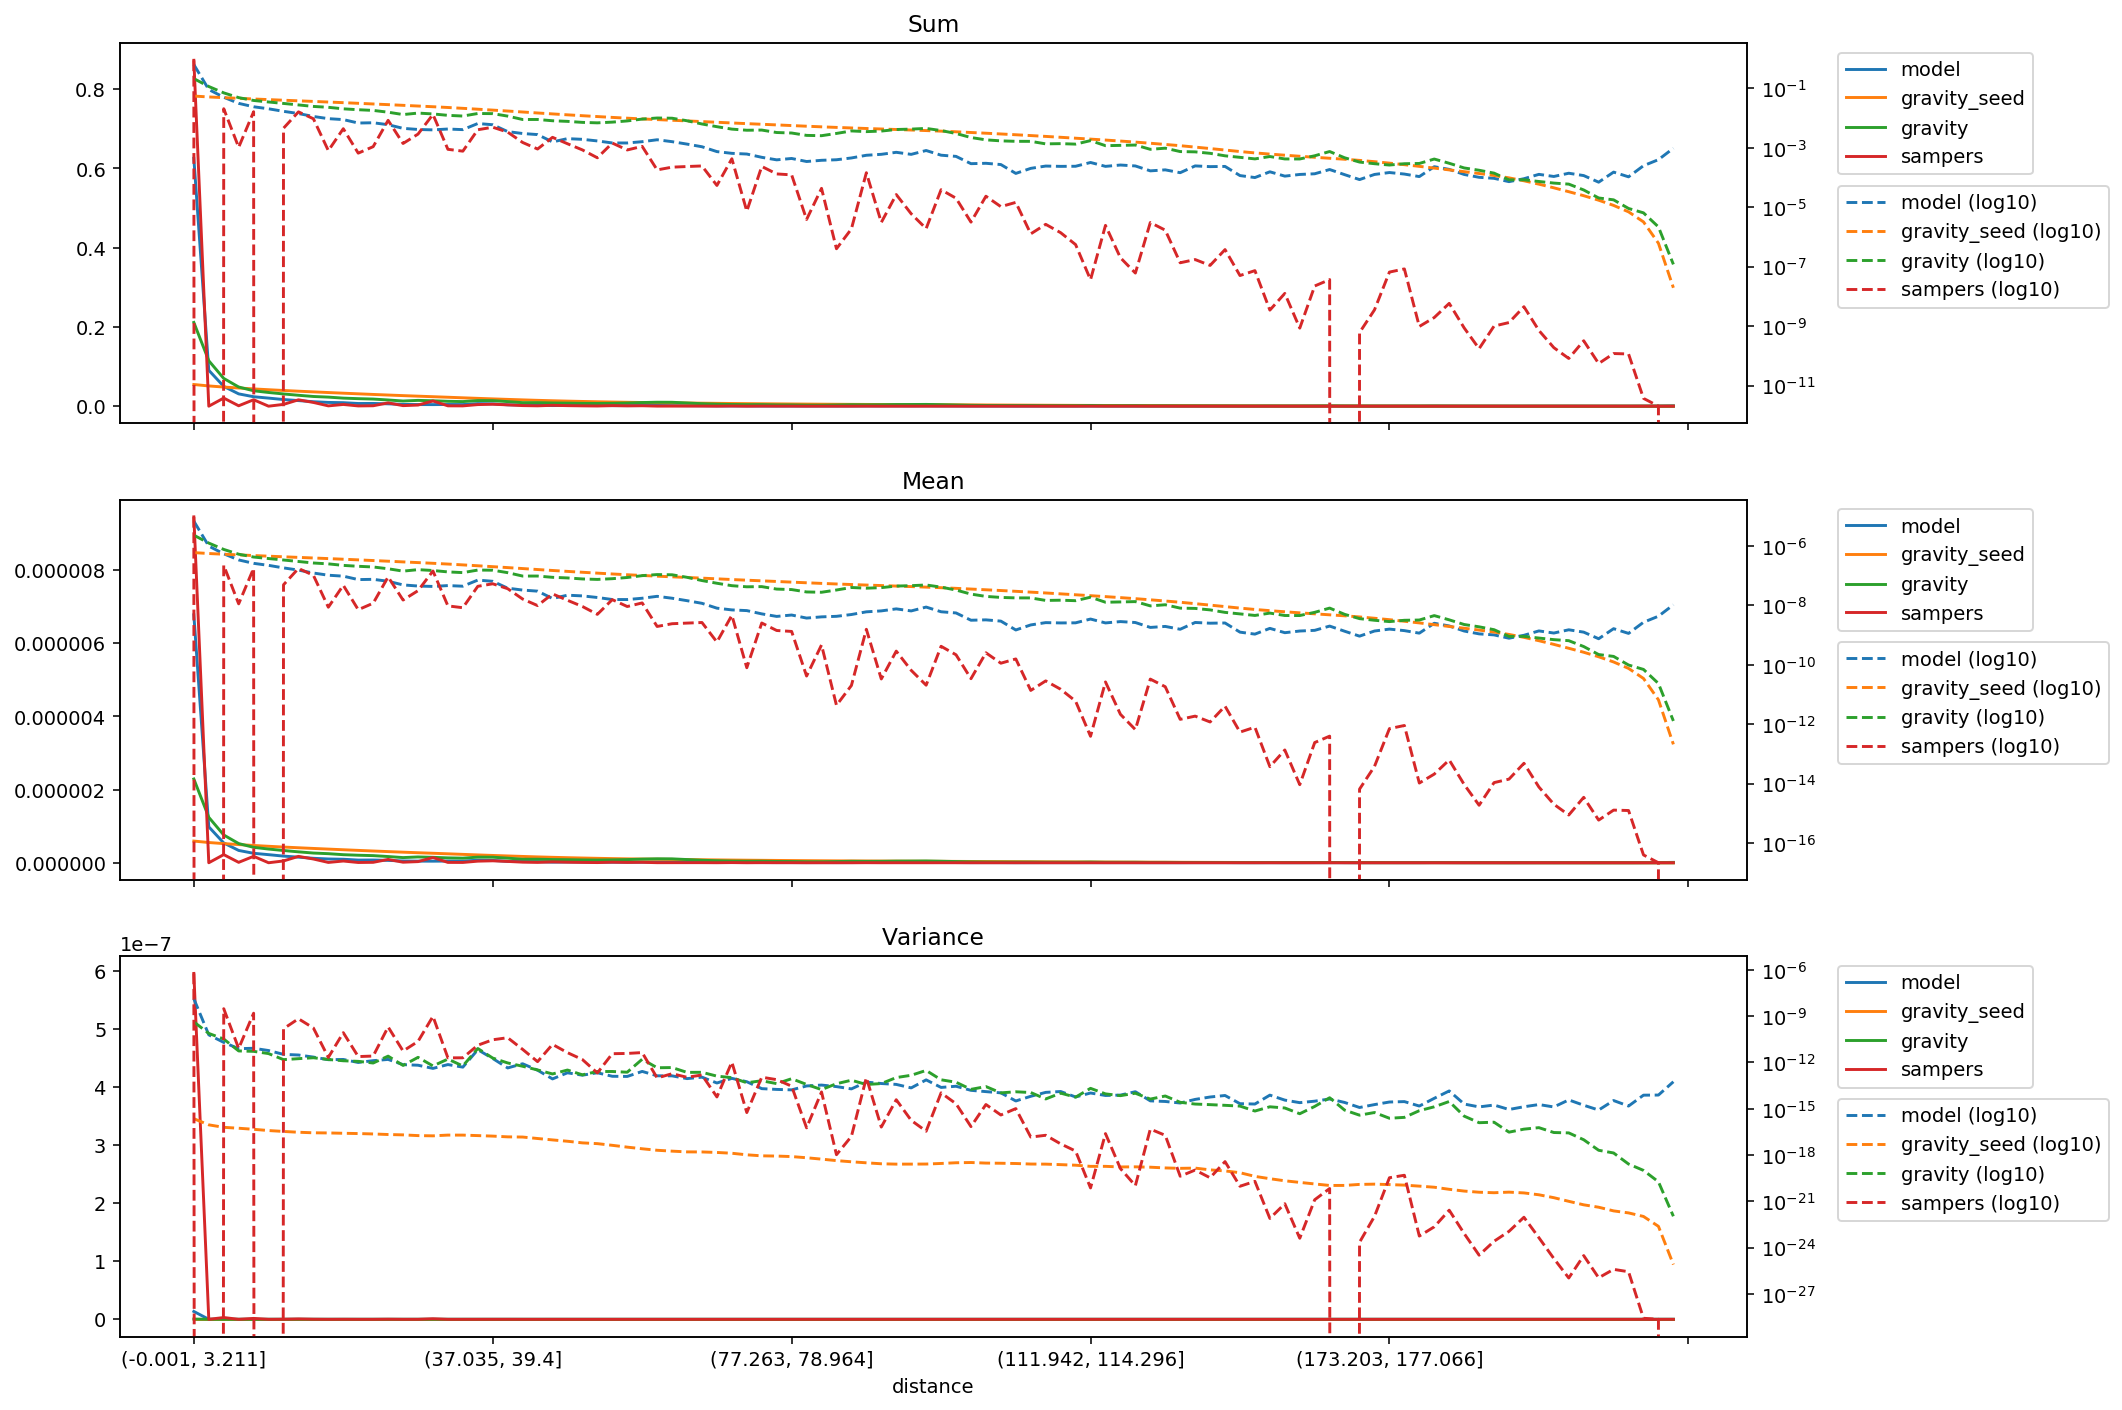

Values plotted in this chart, from the file beside it:
distance, model_mean, gravity_seed_mean, gravity_mean, sampers_mean, model_variance, gravity_seed_variance, gravity_variance, sampers_variance, model_sum, gravity_seed_sum, gravity_sum, sampers_sum
(-0.001, 3.211], 6.776931705124238e-06, 5.927265638233507e-07, 2.2893408890629297e-06, 9.455132994955547e-06, 1.351048910973768e-08, 2.259007898559447e-16, 4.3030753433184e-10, 5.950568120127694e-07, 0.6255, 0.05471, 0.2113, 0.8727
(3.211, 5.192], 9.81977869631267e-07, 5.532856018996931e-07, 1.2421740191259028e-06, 0.0, 6.207593406118579e-11, 9.021649072086167e-17, 7.665710096152422e-11, 0.0, 0.09063, 0.05106, 0.1146, 0.0
(5.192, 6.939], 5.413334000223695e-07, 5.235325601658782e-07, 7.593117946205599e-07, 2.2206581296445896e-07, 2.0075096143649972e-11, 6.232139661470662e-17, 3.310019811908803e-11, 3.068314105688028e-09, 0.04996, 0.04832, 0.07008, 0.0205
(6.939, 8.647], 3.364921404286124e-07, 4.971497189891412e-07, 5.244785777587189e-07, 1.1202988190239329e-08, 7.850082337597228e-12, 5.433544100069225e-17, 5.5953134947928685e-12, 8.152230276177137e-12, 0.03106, 0.04588, 0.04841, 0.001034
(8.647, 10.313], 2.5852877011565336e-07, 4.7258761456091e-07, 4.213312645887684e-07, 1.7595143284114196e-07, 8.332371311933404e-12, 4.6386740614569843e-17, 5.274050362205208e-12, 1.5646446744349243e-09, 0.02386, 0.04362, 0.03889, 0.01624
(10.313, 11.904], 2.2097944601622326e-07, 4.500275033360697e-07, 3.74770161677066e-07, 0.0, 5.943291504591511e-12, 3.850532146422142e-17, 3.766229787777061e-12, 0.0, 0.0204, 0.04153, 0.03459, 0.0
(11.904, 13.467], 1.816719563977023e-07, 4.29296874694934e-07, 3.3463903445619736e-07, 4.910440590687506e-08, 3.357158638330101e-12, 3.3694527304316683e-17, 1.529449726594384e-12, 1.5410307161743176e-10, 0.01677, 0.03962, 0.03089, 0.004532
(13.467, 15.011], 1.5306762079951112e-07, 4.0977192997904717e-07, 2.9834839951892143e-07, 1.7420744426276544e-07, 3.0504077917179943e-12, 2.985787315033324e-17, 1.7652527667408501e-12, 6.84100385946069e-10, 0.01413, 0.03782, 0.02754, 0.01608
(15.011, 16.559], 1.2197005536617487e-07, 3.9122661033184625e-07, 2.653155135425488e-07, 1.0225312250113328e-07, 2.237391253464115e-12, 2.7521814726853132e-17, 2.025915147522757e-12, 1.7232497002568654e-10, 0.01126, 0.03611, 0.02449, 0.009437
(16.559, 18.16], 1.0296085869513371e-07, 3.731328005783013e-07, 2.4803170543286287e-07, 8.639804448526159e-09, 1.5146889585895716e-12, 2.6923590872220197e-17, 1.5639545638160902e-12, 2.1237248972816936e-12, 0.009503, 0.03444, 0.02289, 0.0007974
(18.16, 19.809], 9.575463036316448e-08, 3.5541290189734995e-07, 2.204397503240536e-07, 4.725629404157385e-08, 1.567368407725369e-12, 2.565065480031009e-17, 1.2894927867976853e-12, 8.57627936791184e-11, 0.008838, 0.0328, 0.02035, 0.004361
(19.809, 21.501], 7.339901723883052e-08, 3.3805824388621826e-07, 2.0564196502787656e-07, 7.118798516660184e-09, 1.0004193776670287e-12, 2.4568664424218922e-17, 1.1830140271799805e-12, 2.4144428233327355e-12, 0.006774, 0.0312, 0.01898, 0.000657
(21.501, 23.229], 7.490121429431539e-08, 3.211417851573151e-07, 1.948634383893039e-07, 1.1764398273068324e-08, 1.3095520118498814e-12, 2.3167224509753478e-17, 9.223398880260839e-13, 2.6125665284031124e-12, 0.006913, 0.02964, 0.01798, 0.001086
(23.229, 24.979], 6.444702989042918e-08, 3.0481328875490504e-07, 1.6983584870237586e-07, 9.046628924481267e-08, 1.576618439069855e-12, 2.129622750251594e-17, 2.5750482772273218e-12, 2.016950536086949e-10, 0.005948, 0.02813, 0.01568, 0.00835
(24.979, 26.776], 4.856060620334793e-08, 2.890045037836166e-07, 1.4135291243753424e-07, 1.5045963028867726e-08, 7.219854881621354e-13, 2.017815862909888e-17, 6.449428232165582e-13, 5.5272749629607785e-12, 0.004482, 0.02667, 0.01305, 0.001389
(26.776, 28.569], 4.4554747388721584e-08, 2.7387968711571777e-07, 1.5858876115683066e-07, 3.111241261398388e-08, 6.640229070417263e-13, 1.8094080680882106e-17, 2.1497421028794574e-12, 2.314798557223741e-11, 0.004112, 0.02528, 0.01464, 0.002871
(28.569, 30.431], 4.3167301497197354e-08, 2.593607723074679e-07, 1.483389345086668e-07, 1.4277767976561911e-07, 4.1291387316585283e-13, 1.7471134359867318e-17, 5.96882092825838e-13, 9.837840814422403e-10, 0.003984, 0.02394, 0.01369, 0.01318
(30.431, 32.517], 4.612996791218143e-08, 2.4447376282644794e-07, 1.3309167403340133e-07, 9.569959270805768e-09, 7.316871477054603e-13, 1.9539964340080958e-17, 1.6619066108686766e-12, 1.9918323092804847e-12, 0.004258, 0.02256, 0.01228, 0.0008832
(32.517, 34.741], 4.399047022465844e-08, 2.291028876800724e-07, 1.259980117809663e-07, 8.302222661578338e-09, 4.983158291339102e-13, 1.948321406888896e-17, 5.927128938418158e-13, 2.012150849258898e-12, 0.00406, 0.02115, 0.01163, 0.0007663
(34.741, 37.035], 7.061369353178564e-08, 2.140974591501804e-07, 1.5344227238800571e-07, 4.3605590945248226e-08, 6.744716866554996e-12, 1.8104839478726995e-17, 8.065533667890716e-12, 1.3142126641458062e-11, 0.006517, 0.01976, 0.01416, 0.004025
(37.035, 39.4], 6.426065181796419e-08, 1.99640919205186e-07, 1.5193520597589413e-07, 5.303704851054799e-08, 1.8125300533433832e-12, 1.6792819381481073e-17, 1.9277780338003723e-12, 2.972396284683658e-11, 0.005931, 0.01843, 0.01402, 0.004895
(39.4, 41.811], 3.776356486705038e-08, 1.8581212221112533e-07, 1.2541105378005185e-07, 3.6285369394374e-08, 4.4209715476224517e-13, 1.5018739216720976e-17, 9.322632625086088e-13, 4.0288734609040706e-11, 0.003485, 0.01715, 0.01157, 0.003349
(41.811, 44.358], 3.2589330564824685e-08, 1.7255793062483613e-07, 9.646603834873954e-08, 1.6282065187677518e-08, 8.260418048894876e-13, 1.4587994327175123e-17, 5.685851606173882e-13, 7.080121597698714e-12, 0.003008, 0.01593, 0.008903, 0.001503
(44.358, 46.832], 2.9970268189576405e-08, 1.5986908797605633e-07, 9.660385427821674e-08, 9.804758336809587e-09, 3.1539074081530365e-13, 1.1731957585254073e-17, 3.2765237614385566e-13, 1.1312015285572017e-12, 0.002766, 0.01476, 0.008916, 0.0009049
(46.832, 49.227], 1.6983172266176245e-08, 1.487043943172955e-07, 8.751622378460777e-08, 2.4233416356560762e-08, 8.598958807474748e-14, 9.502766487738664e-18, 1.8004493413045408e-13, 1.488365952920451e-11, 0.001567, 0.01372, 0.008077, 0.002237
(49.227, 51.555], 2.1896608468491367e-08, 1.3847743054794085e-07, 8.343060405300614e-08, 1.4761496021433226e-08, 2.1429153305730892e-13, 7.790603305989701e-18, 3.2349607846223336e-13, 4.336359550475186e-12, 0.002021, 0.01278, 0.0077, 0.001362
(51.555, 53.764], 2.075952875288129e-08, 1.2942447066032234e-07, 7.7164649646666e-08, 9.144808129991026e-09, 1.4968676454414206e-13, 6.112970061301155e-18, 1.579946692681759e-13, 1.55146108723181e-12, 0.001916, 0.01195, 0.007122, 0.000844
(53.764, 55.987], 1.8338924983388558e-08, 1.2106443889929044e-07, 7.43858771540931e-08, 4.9712738045668095e-09, 2.1592655048910174e-13, 5.4563534062327296e-18, 2.5963648306224335e-13, 2.0899009845210062e-13, 0.001693, 0.01117, 0.006866, 0.0004588
(55.987, 58.084], 1.56791817666234e-08, 1.1344417782054857e-07, 7.869833559379443e-08, 1.5555680475726252e-08, 1.2734318034836817e-13, 4.239392723959082e-18, 2.599791873839047e-13, 3.708776297634614e-12, 0.001447, 0.01047, 0.007263, 0.001436
(58.084, 60.03], 1.563745407063771e-08, 1.0679242206954605e-07, 8.63212627041862e-08, 9.112346970128982e-09, 1.242107569782766e-13, 3.235914014642382e-18, 2.3406701697749137e-13, 3.855776639194677e-12, 0.001443, 0.009856, 0.007967, 0.000841
(60.03, 61.847], 1.7306561910065354e-08, 1.0091654138467163e-07, 9.958286207874652e-08, 1.2040235148101399e-08, 2.633456169988387e-13, 2.533447174816807e-18, 1.6208925162351817e-12, 4.390101411925718e-12, 0.001597, 0.009314, 0.009191, 0.001111
(61.847, 63.57], 2.0071021769117382e-08, 9.571324360269671e-08, 1.0826772225478272e-07, 1.945050445779032e-09, 1.3669784401509763e-13, 2.0246810822939786e-18, 4.548113642719773e-13, 9.946190401277731e-14, 0.001852, 0.008834, 0.009992, 0.0001795
(63.57, 65.258], 1.7316618584997157e-08, 9.094854967463993e-08, 1.0652991935222932e-07, 2.4041049411436066e-09, 1.3555242497507422e-13, 1.7792663163051844e-18, 4.681465561695505e-13, 1.8651243689969745e-13, 0.001598, 0.008394, 0.009832, 0.0002219
(65.258, 66.947], 1.4333463571084865e-08, 8.646420826150722e-08, 8.749426446993059e-08, 2.5252126577859118e-09, 8.986920354736014e-14, 1.5923591786827583e-18, 2.2798650861161183e-13, 1.0954242625598463e-13, 0.001323, 0.00798, 0.008075, 0.0002331
(66.947, 68.708], 1.1683754875993487e-08, 8.211567121252114e-08, 6.812761071525946e-08, 2.6404747283758944e-09, 1.1141222911364922e-13, 1.5762226124305102e-18, 2.308048244063468e-13, 1.5424891864317948e-13, 0.001078, 0.007579, 0.006288, 0.0002437
(68.708, 70.5], 8.022149553249099e-09, 7.784102130813529e-08, 5.525973533264046e-08, 5.831202716085762e-10, 4.6630232534757134e-14, 1.4626872625839648e-18, 1.2996512773664038e-13, 5.817512877338775e-15, 0.0007404, 0.007184, 0.0051, 5.381850234784193e-05
(70.5, 72.284], 7.0102529255960915e-09, 7.37517826523094e-08, 4.57743737327277e-08, 4.610064843570895e-09, 9.331994403863025e-14, 1.2982885420368508e-18, 1.0398700140432366e-13, 1.0549463993810042e-12, 0.000647, 0.006807, 0.004225, 0.0004255
(72.284, 73.955], 6.644991589544089e-09, 7.003212424192442e-08, 4.197657197228661e-08, 7.949303533704869e-11, 5.647224576294121e-14, 1.027535383749691e-18, 4.85426662429087e-14, 5.660458947308642e-16, 0.0006133, 0.006464, 0.003874, 7.336889189468245e-06
(73.955, 75.584], 5.153370454232841e-09, 6.667130769798377e-08, 4.256257746652202e-08, 2.53961244146326e-09, 2.0101632328934314e-14, 8.821099654695955e-19, 6.532593943406757e-14, 1.1113067048734285e-13, 0.0004756, 0.006153, 0.003928, 0.0002344
(75.584, 77.263], 4.235361142547639e-09, 6.343750097994534e-08, 3.517810421206783e-08, 1.4227479773893836e-09, 1.7900569845581948e-14, 8.522691129703912e-19, 4.2504946300751353e-14, 7.686238853101586e-14, 0.0003909, 0.005855, 0.003247, 0.0001313
(77.263, 78.964], 4.715229646383086e-09, 6.02978574627347e-08, 3.3862233810398296e-08, 1.3234132890467185e-09, 1.6751257904916776e-14, 7.90474699017966e-19, 8.858091995557054e-14, 2.90846003718113e-14, 0.0004352, 0.005565, 0.003125, 0.0001221
(78.964, 80.601], 3.7241161655686655e-09, 5.734377514347419e-08, 2.81668658182897e-08, 4.174314714119248e-11, 2.9966841743552236e-14, 6.620129946365109e-19, 3.754589340966632e-14, 5.77595657568305e-17, 0.0003437, 0.005293, 0.0026, 3.852725508543501e-06
(80.601, 82.152], 4.08931420659772e-09, 5.46647733093955e-08, 2.75003453038893e-08, 4.652331224551977e-10, 3.425342889837975e-14, 5.393713617690003e-19, 1.7404765104329885e-14, 1.2250093231813947e-14, 0.0003774, 0.005045, 0.002538, 4.293822580388002e-05
(82.152, 83.605], 4.266656914536908e-09, 5.225720123223282e-08, 3.275346231714971e-08, 4.323823009850074e-12, 2.7251274196870234e-14, 4.3270125139572454e-19, 4.1905623597516483e-14, 1.0427310232776476e-18, 0.0003938, 0.004823, 0.003023, 3.9906292087110274e-07
(83.605, 84.996], 4.903004278318694e-09, 5.0075204344065176e-08, 3.980511742984234e-08, 2.0121380004412274e-11, 1.93608936211046e-14, 3.6286369450887504e-19, 7.058148659157756e-14, 1.6088466934655515e-17, 0.0004525, 0.004622, 0.003674, 1.8570826461272266e-06
(84.996, 86.337], 6.040083993928777e-09, 4.806446913484431e-08, 3.7690522086775226e-08, 1.5625514884353837e-09, 5.3628645899738927e-14, 3.113149736627386e-19, 3.7291615096639655e-14, 1.0413319090282741e-13, 0.0005575, 0.004436, 0.003479, 0.0001442
(86.337, 87.635], 6.498947818345318e-09, 4.6204580347251924e-08, 3.93727464142877e-08, 3.3287714651150046e-11, 4.317618839666911e-14, 2.69481925207672e-19, 4.287151979128734e-14, 6.470763167633078e-17, 0.0005998, 0.004264, 0.003634, 3.0723229114425446e-06
(87.635, 88.948], 7.594440669395766e-09, 4.443471191178375e-08, 4.444979952244137e-08, 2.8793081193818783e-10, 3.780822988933059e-14, 2.556022438552613e-19, 1.0503113254636721e-13, 3.8394138988480965e-15, 0.0007009, 0.004101, 0.004102, 2.6574286357023106e-05
(88.948, 90.32], 6.478224801778531e-09, 4.268622261276281e-08, 4.583442709443138e-08, 6.499248352065721e-11, 2.2446563615810974e-14, 2.5662421162401984e-19, 1.476956199935477e-13, 1.7646307241834156e-16, 0.0005979, 0.00394, 0.00423, 5.998416274055537e-06
(90.32, 91.756], 8.731520385005845e-09, 4.092811980315801e-08, 4.832566187872814e-08, 2.0569948736871074e-11, 7.440007094886032e-14, 2.5909074729943655e-19, 3.0449640670305033e-13, 3.4928753674016774e-17, 0.0008059, 0.003777, 0.00446, 1.898482848720779e-06
(91.756, 93.329], 6.071379765918044e-09, 3.913025564674466e-08, 4.098622398514843e-08, 4.184561101800914e-10, 2.4068754527647624e-14, 2.827163559643251e-19, 7.530984868880935e-14, 1.0698749676262745e-14, 0.0005604, 0.003611, 0.003783, 3.862098823296136e-05
(93.329, 95.065], 5.539231607610536e-09, 3.723703837275445e-08, 3.2625250982893925e-08, 2.1683415678091688e-10, 2.876486038334665e-14, 3.138847369702477e-19, 5.229165174495744e-14, 2.1100190662442593e-15, 0.0005112, 0.003437, 0.003011, 2.0012925334251504e-05
(95.065, 96.929], 3.1504410469196725e-09, 3.526382225512652e-08, 2.3866907064981203e-08, 3.4030990084575806e-11, 1.5598461348770682e-14, 3.255246896009192e-19, 1.807497688438397e-14, 6.938325591938804e-17, 0.0002908, 0.003255, 0.002203, 3.140856198865839e-06
(96.929, 98.827], 3.2443283628874772e-09, 3.333201507970799e-08, 1.9946472732904483e-08, 2.527493746438597e-10, 1.2875935082449158e-14, 2.9875354650146225e-19, 2.7382421130213207e-14, 1.8808485640140513e-15, 0.0002994, 0.003076, 0.001841, 2.3327250783380386e-05
(98.827, 100.812], 2.941802566991217e-09, 3.1454108531473125e-08, 1.8431571157171782e-08, 1.1296038175333528e-10, 1.0718345081680012e-14, 2.9173221786383136e-19, 1.0712958181197294e-14, 3.92972108277574e-16, 0.0002715, 0.002903, 0.001701, 1.0425565473542326e-05
(100.812, 102.885], 1.4813011078732502e-09, 2.9590983093083582e-08, 1.7787915805312485e-08, 1.5712178531411123e-10, 3.1917307072874025e-15, 2.8045183934754836e-19, 1.2582064456519906e-14, 1.0219079799798048e-15, 0.0001367, 0.002731, 0.001642, 1.4501712297351209e-05
(102.885, 105.005], 2.1907040392487787e-09, 2.7789172900866927e-08, 1.774443487216139e-08, 1.371405591919763e-11, 6.403277171145626e-15, 2.590953804473459e-19, 1.1252144834216084e-14, 1.4550735257713876e-17, 0.0002022, 0.002565, 0.001638, 1.265725077006426e-06
(105.005, 107.241], 2.6184129231021114e-09, 2.603448955968634e-08, 1.4606621088873395e-08, 2.8662140477361575e-11, 1.151361976300554e-14, 2.5552447063230985e-19, 4.300576540148268e-15, 1.9001619114948402e-17, 0.0002417, 0.002403, 0.001348, 2.645343593217609e-06
(107.241, 109.566], 2.555821379123575e-09, 2.4311903343924237e-08, 1.485961848548225e-08, 1.5018649207418436e-11, 1.310089672129959e-14, 2.3712972894135115e-19, 1.0270954109852542e-14, 5.2781824441074926e-18, 0.0002359, 0.002244, 0.001371, 1.3861312099494771e-06
(109.566, 111.942], 2.576685227116421e-09, 2.2644869822877804e-08, 1.4324894914154133e-08, 5.971302041837808e-12, 5.788752607244991e-15, 2.1763522425836494e-19, 5.630156288529478e-15, 1.801377260569999e-18, 0.0002378, 0.00209, 0.001322, 5.511153506493787e-07
... 40 more rows
